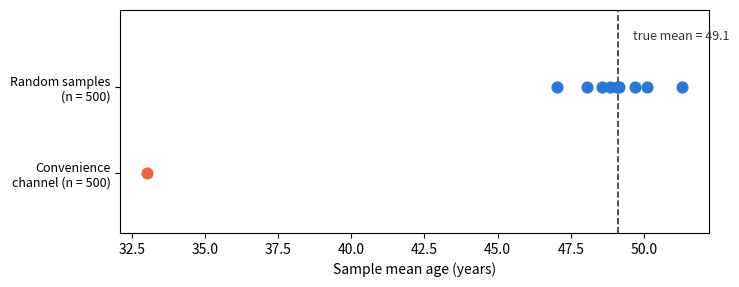

Here is the Python script that generated this plot:
import numpy as np, pandas as pd
SEED = 464
rng = np.random.default_rng(SEED)

n = 50_000
# Everyone the service bills. Wrong charges are what we want to count.
wrong_charge = rng.random(n) < 0.060
# Customers hit by a wrong charge quit far more often — and quitters leave the
# subscriber list, which is the frame the survey draws from.
quit = rng.random(n) < np.where(wrong_charge, 0.70, 0.09)

target_rate = wrong_charge.mean()
frame_rate = wrong_charge[~quit].mean()
print(f"target population (everyone billed)   : {target_rate*100:.1f}%")
print(f"sampling frame (current subscribers)  : {frame_rate*100:.1f}%")
print(f"customers who left the frame          : {quit.mean()*100:.0f}%")
print("\nthe survey can only ever see the second number. no sample size,")
print("and no random draw from that list, closes the gap to the first")

import numpy as np
import matplotlib.pyplot as plt

SEED = 464
rng = np.random.default_rng(SEED)

population = np.clip(rng.normal(49, 17, size=100_000), 18, 90)
truth = population.mean()

random_means = [rng.choice(population, 500, replace=False).mean()
                for _ in range(10)]

weights = np.exp(-(population - 25) ** 2 / (2 * 12 ** 2))  # younger = likelier
convenience = rng.choice(population, 500, replace=False,
                         p=weights / weights.sum())

fig, ax = plt.subplots(figsize=(7.6, 2.9))
ax.scatter(random_means, np.ones(10), s=60, color="#2a78d6", zorder=3)
ax.scatter([convenience.mean()], [0], s=60, color="#eb6834", zorder=3)
ax.axvline(truth, color="#333333", ls="--", lw=1.2)
ax.text(truth + .5, 1.55, f"true mean = {truth:.1f}", color="#333333",
        fontsize=9)
ax.set_yticks([0, 1], ["Convenience\nchannel (n = 500)",
                       "Random samples\n(n = 500)"], fontsize=9)
ax.set_xlabel("Sample mean age (years)")
ax.set_ylim(-.7, 1.9)
plt.show()

# Scratch space — use this cell for any code your steps need.
